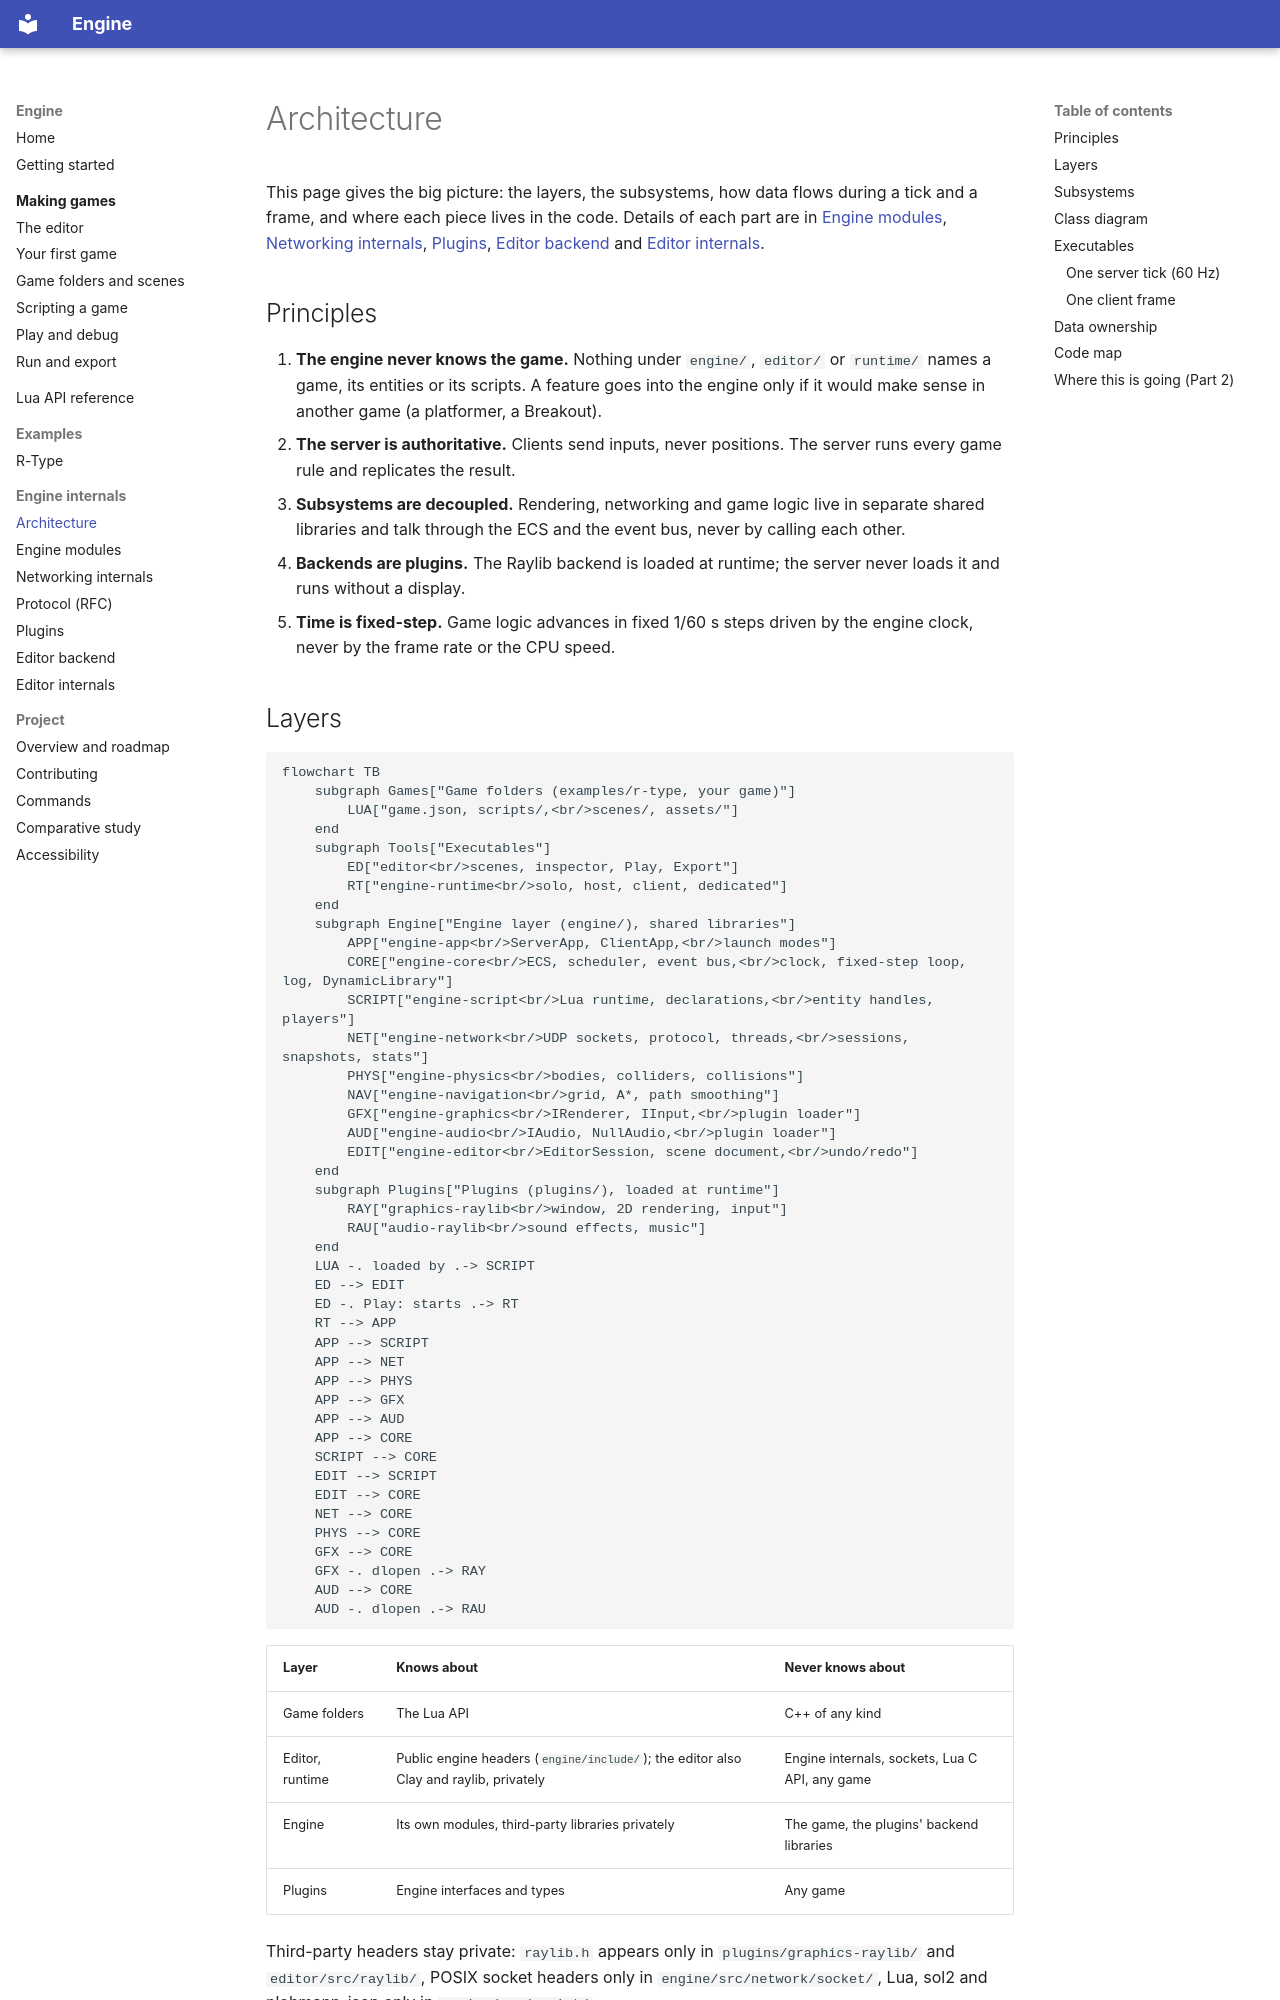

repository: Saitamadupauvre/RType · page: architecture/index.html · generator: mkdocs

# Architecture

This page gives the big picture: the layers, the subsystems, how data flows
during a tick and a frame, and where each piece lives in the code. Details of
each part are in [Engine modules](engine.md),
[Networking internals](networking.md), [Plugins](plugins.md),
[Editor backend](editor.md) and [Editor internals](editor-app.md).

## Principles

1. **The engine never knows the game.** Nothing under `engine/`, `editor/` or
   `runtime/` names a game, its entities or its scripts. A feature goes into the engine only if it
   would make sense in another game (a platformer, a Breakout).
2. **The server is authoritative.** Clients send inputs, never positions. The
   server runs every game rule and replicates the result.
3. **Subsystems are decoupled.** Rendering, networking and game logic live in
   separate shared libraries and talk through the ECS and the event bus, never
   by calling each other.
4. **Backends are plugins.** The Raylib backend is loaded at runtime; the
   server never loads it and runs without a display.
5. **Time is fixed-step.** Game logic advances in fixed 1/60 s steps driven by
   the engine clock, never by the frame rate or the CPU speed.
